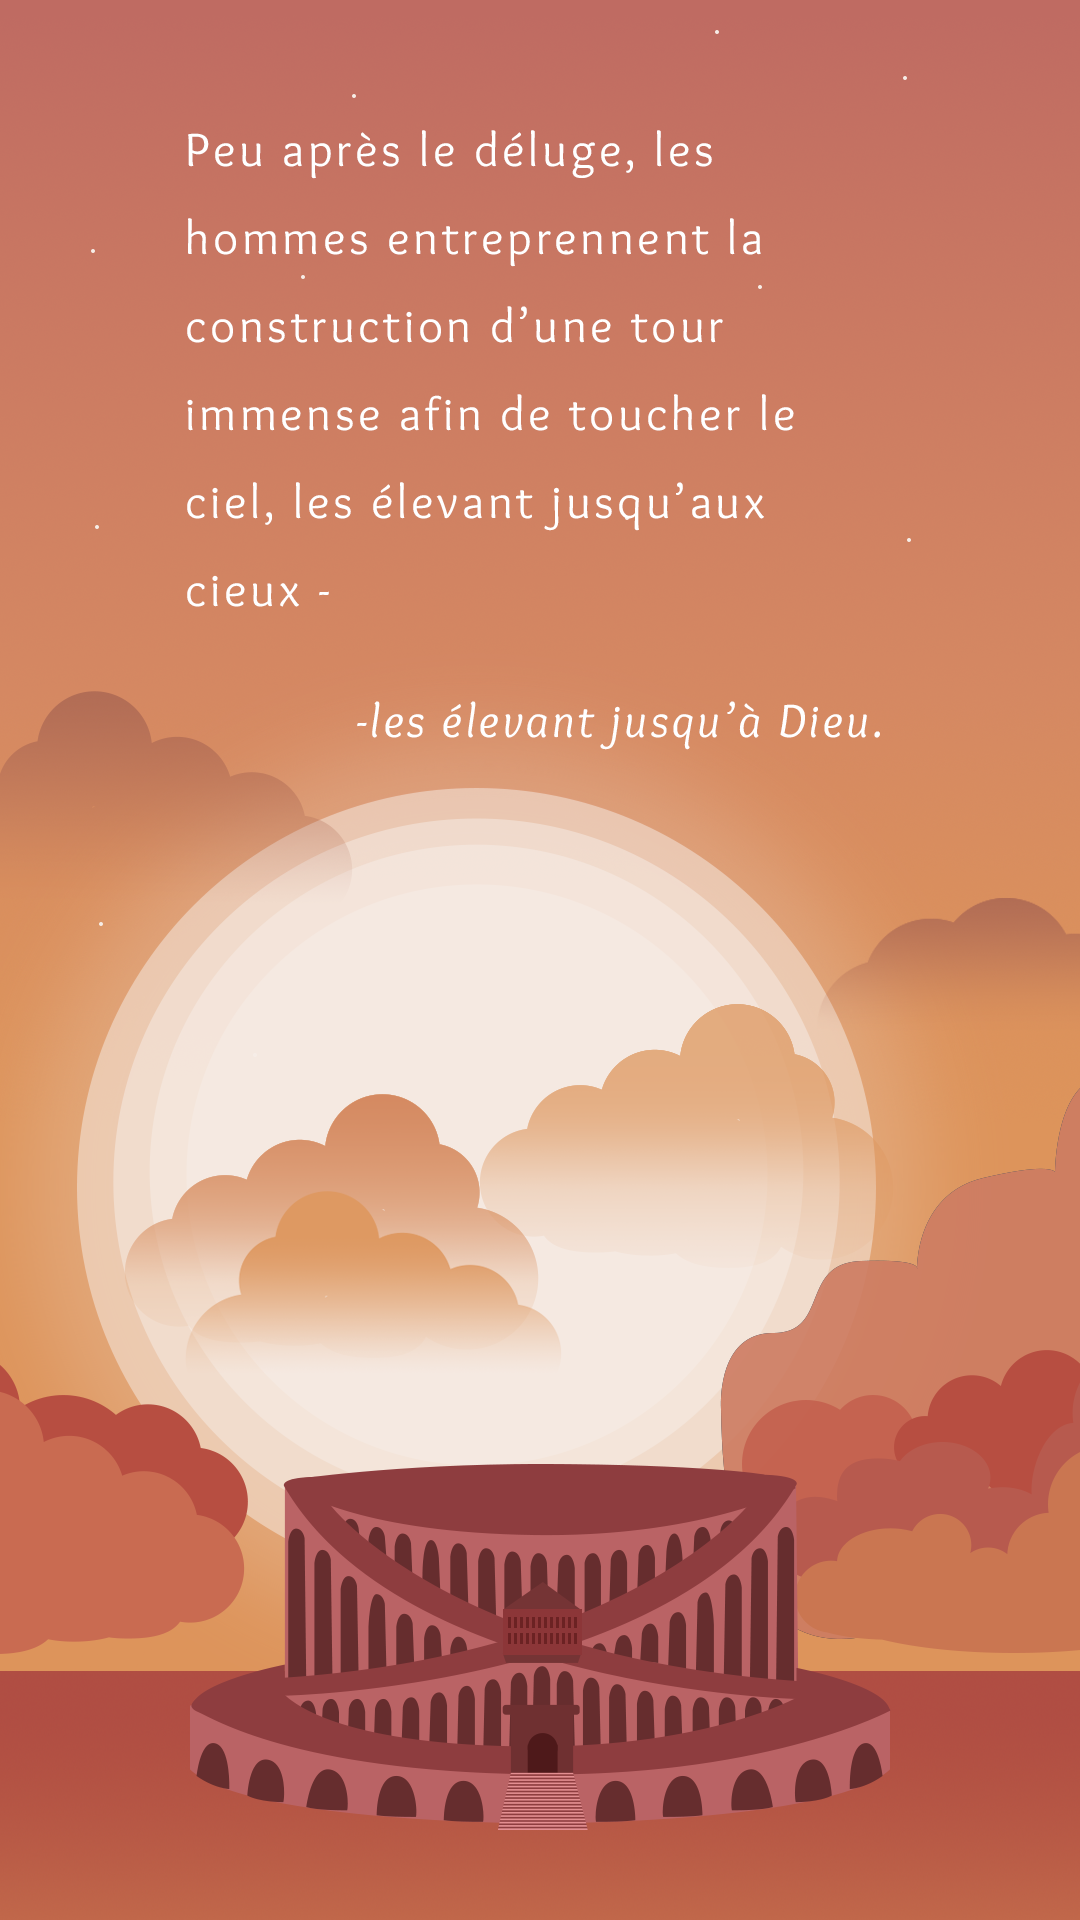

Reconstruct the res/layout file that produces this screen, plus the resources it refers to.
<!-- AndroidManifest.xml: application theme AppBaseTheme -->
<!-- res/layout/onboarding_slide_1.xml -->
<?xml version="1.0" encoding="utf-8"?>
<RelativeLayout
    xmlns:android="http://schemas.android.com/apk/res/android"
    android:layout_width="match_parent"
    android:layout_height="match_parent"
    android:background="@drawable/onboarding_1">

</RelativeLayout>
<!-- resources referenced by this layout -->
<resources>
  <!-- drawable onboarding_1: png bitmap (drawable, 892896 bytes) -->
  <style name="AppBaseTheme" parent="Theme.AppCompat">
          <item name="windowActionBar">false</item>
          <item name="windowNoTitle">true</item>
  
          <item name="colorPrimary">@color/colorPrimary</item>
          <item name="colorPrimaryDark">@color/colorPrimaryDark</item>
          <item name="colorAccent">@color/colorAccent</item>
          <item name="android:windowBackground">@color/windowBackground</item>
          <item name="android:textColor">@color/colorText</item>
          <item name="theme">@style/ThemeOverlay.AppCompat.Dark.ActionBar</item>
  
          <item name="colorControlNormal">#c5c5c5</item>
          <item name="colorControlActivated">@color/bottomNavColor</item>
          <item name="colorControlHighlight">@color/bottomNavColor</item>
      </style>
  <color name="colorPrimary">#EB5E58</color>
  <color name="colorPrimaryDark">#E42921</color>
  <color name="colorAccent">#E42921</color>
  <color name="windowBackground">#FFFFFF</color>
  <color name="colorText">#010000</color>
  <color name="bottomNavColor">#ffa468</color>
</resources>
